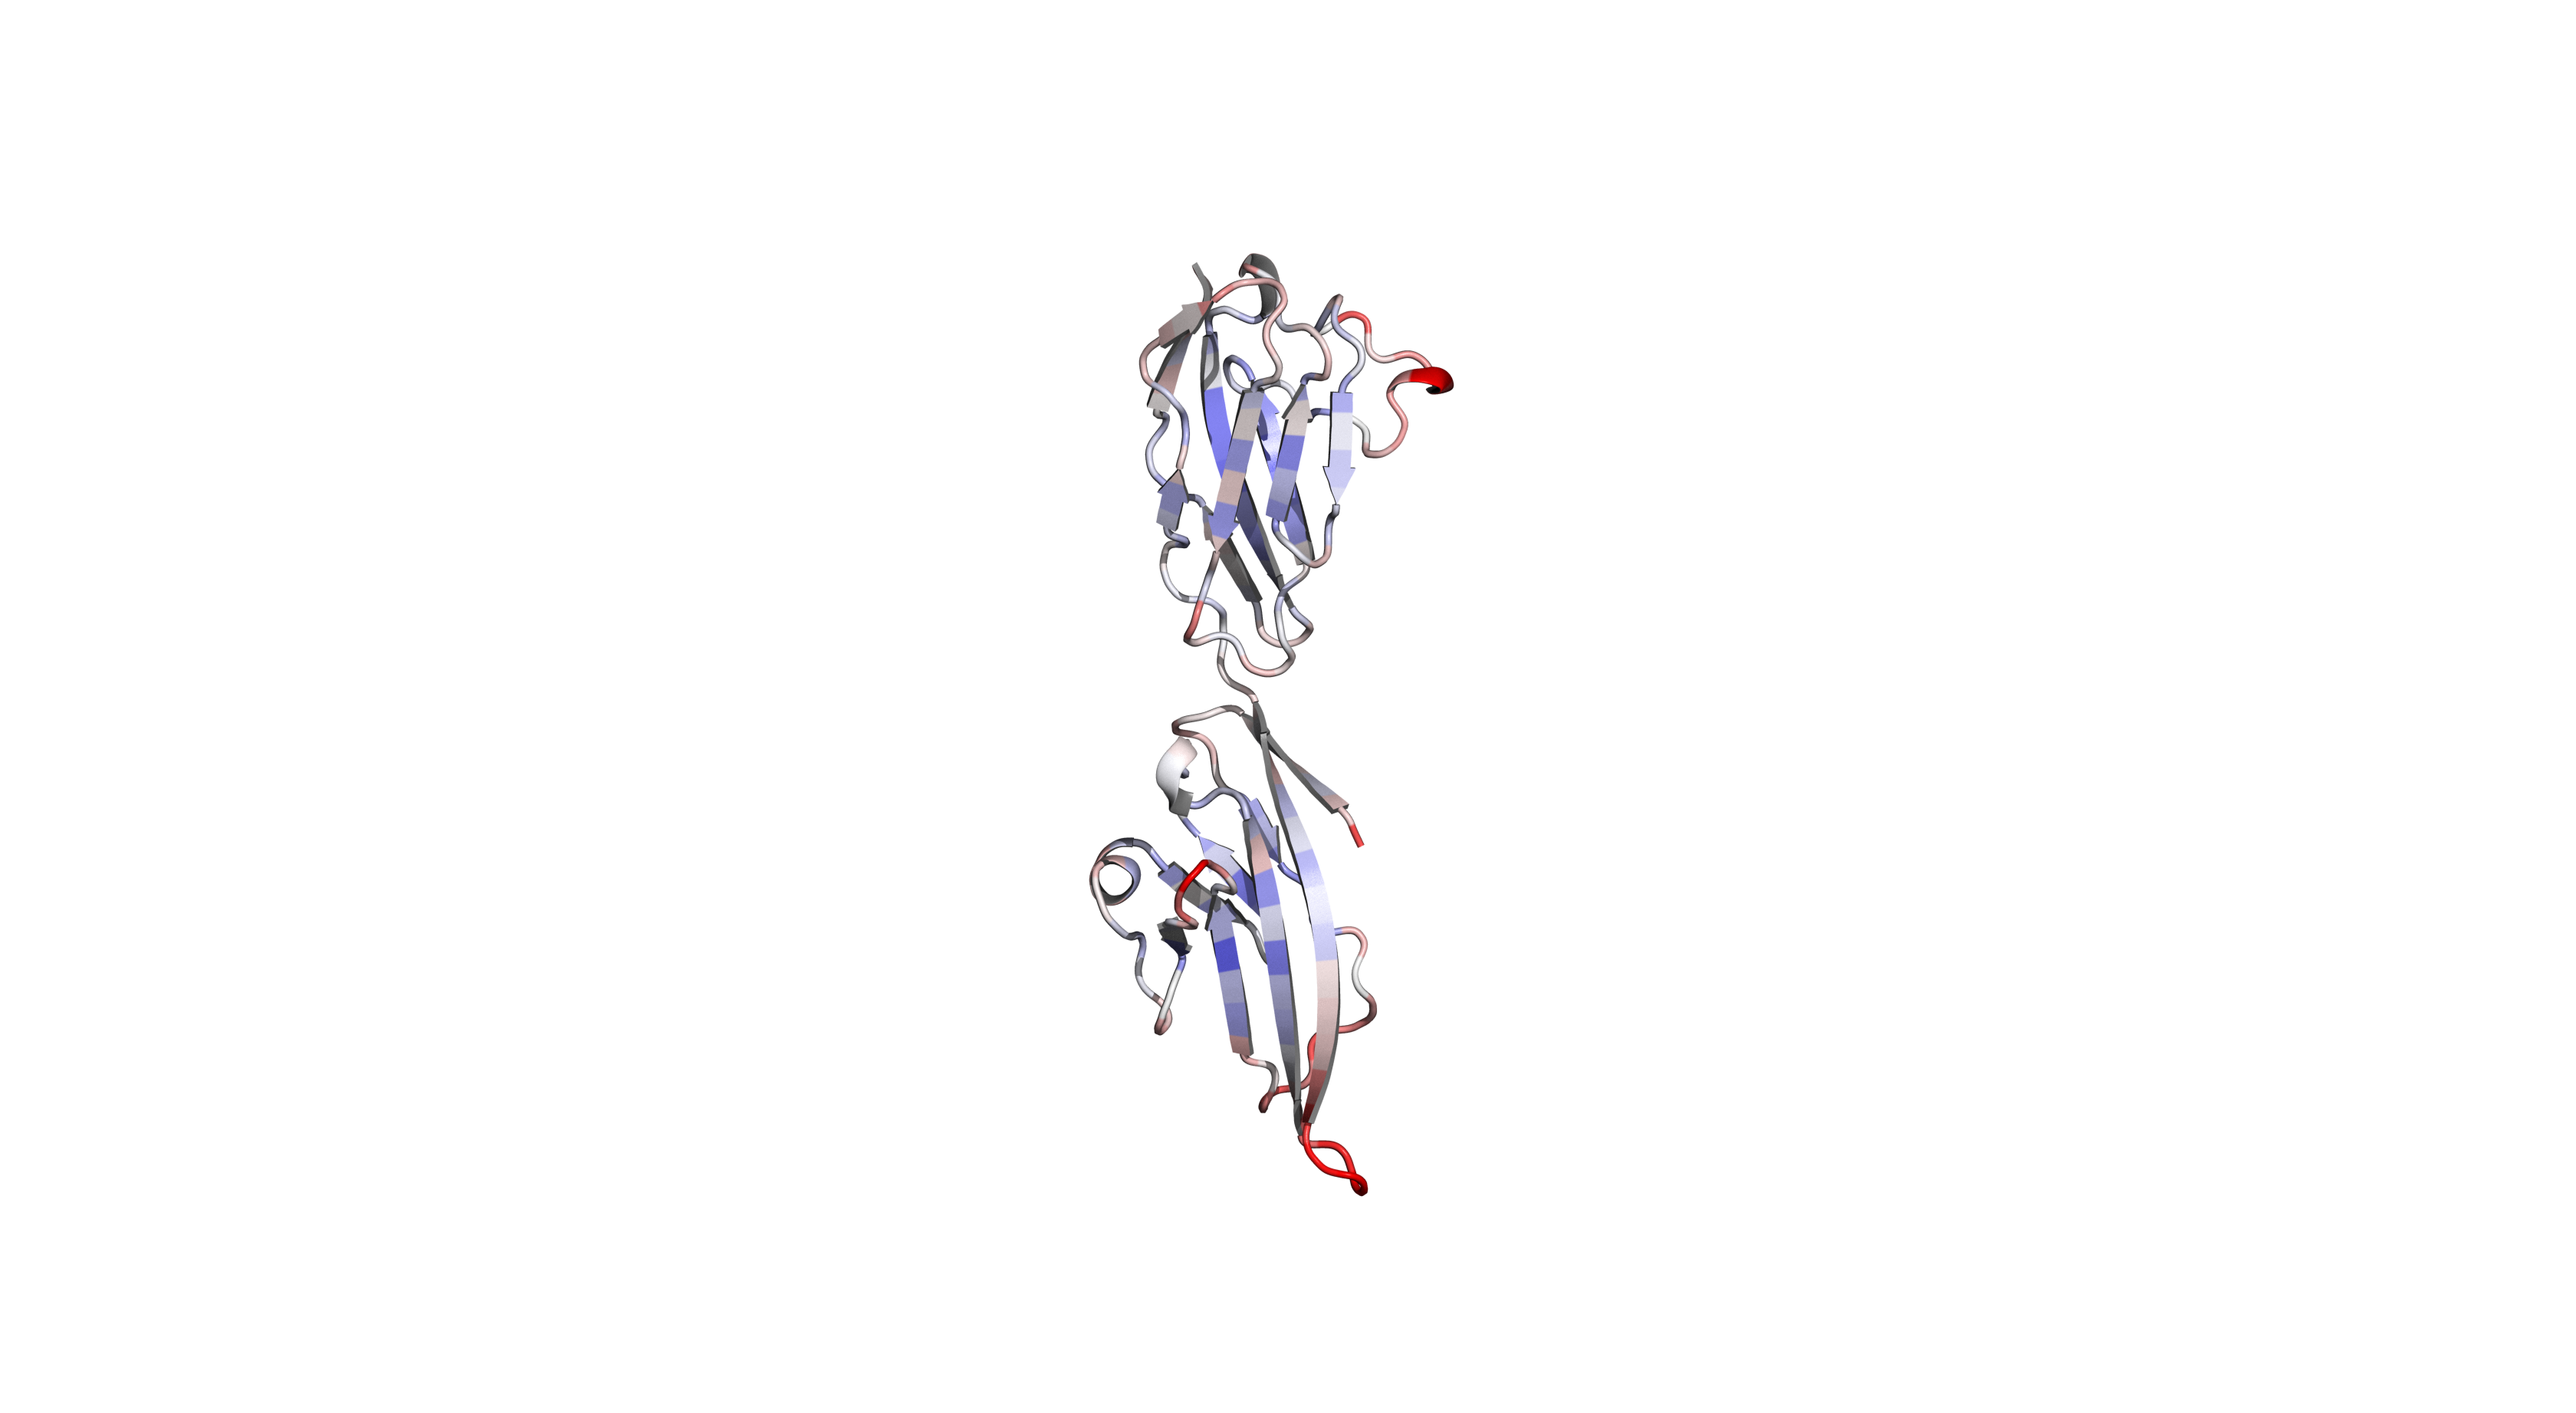

Data behind this chart, as committed beside it:
residue, rmsf
36, 0.2077
37, 0.1441
38, 0.1133
39, 0.1358
40, 0.1229
41, 0.1325
42, 0.132
43, 0.1563
44, 0.1471
45, 0.1295
46, 0.09277
47, 0.09988
48, 0.0815
49, 0.08562
50, 0.09059
51, 0.1556
52, 0.1243
53, 0.1612
54, 0.1778
55, 0.2013
56, 0.1738
57, 0.2035
58, 0.1776
59, 0.132
60, 0.1535
61, 0.08654
62, 0.09983
63, 0.05494
64, 0.0974
65, 0.117
66, 0.1339
67, 0.1717
68, 0.2845
69, 0.1895
70, 0.1531
71, 0.1172
72, 0.1236
73, 0.0754
74, 0.08039
75, 0.1262
76, 0.1582
77, 0.1434
78, 0.1193
79, 0.09798
80, 0.1141
81, 0.1297
82, 0.1486
83, 0.09765
84, 0.154
85, 0.1592
86, 0.1062
87, 0.08887
88, 0.1268
89, 0.09035
90, 0.118
91, 0.1259
92, 0.1059
93, 0.08181
94, 0.06916
95, 0.1104
... 138 more rows
